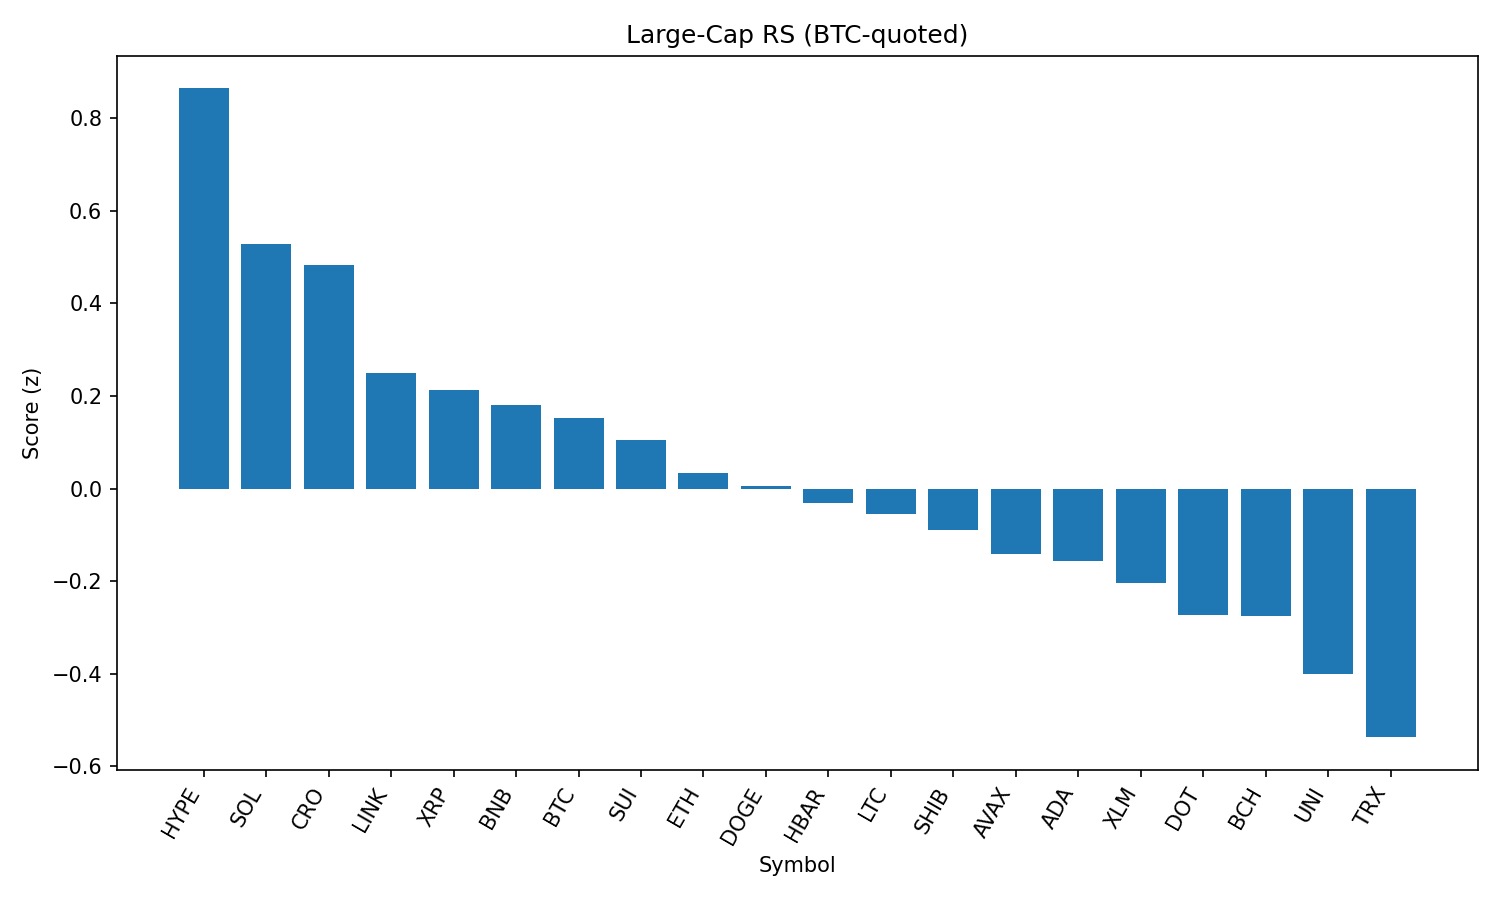

Data behind this chart, as committed beside it:
rank, name, symbol, price_btc, price_usd, pct_1h_btc, pct_24h_btc, pct_7d_btc, market_cap_rank, market_cap_usd, volume_usd, score
1, Hyperliquid, HYPE, 0.0004293, 48.58, 0.6427, -3.341, 18.52, 16, 13131215943, 423433803, 0.8643
2, Solana, SOL, 0.00189, 213.9, 0.2026, 2.958, 16.54, 6, 115548037336, 13986227645, 0.5278
3, Cronos, CRO, 3.31e-06, 0.3749, -1.596, 58.08, 163.3, 17, 12568934195, 2756862299, 0.4828
4, Chainlink, LINK, 0.0002121, 24.0, 0.2041, -2.405, -7.1, 13, 16277207697, 1498002918, 0.2499
5, XRP, XRP, 2.668e-05, 3.02, 0.09057, -1, 4.168, 3, 179659677878, 6706970757, 0.2122
6, BNB, BNB, 0.00775, 877, 0.04785, 0.3928, 2.958, 5, 122146399711, 1527891884, 0.1814
7, Bitcoin, BTC, 1.0, 113146, 0.0, 0.0, 0.0, 1, 2252420606219, 37989522863, 0.1534
8, Sui, SUI, 3.103e-05, 3.51, -0.007238, 0.1465, 2.605, 19, 12331486186, 1257733445, 0.1056
9, Ethereum, ETH, 0.04063, 4597, -0.08781, -1.694, 8.112, 2, 555174950991, 32860619040, 0.03324
10, Dogecoin, DOGE, 1.98e-06, 0.2241, -0.1037, 0.5973, 3.262, 9, 33774825857, 2220065488, 0.006148
11, Hedera, HBAR, 2.11e-06, 0.239, -0.05936, -2.184, 1.296, 25, 10128692656, 244396289, -0.03032
12, Litecoin, LTC, 0.001005, 113.8, -0.0954, -1.127, -0.9615, 27, 8676511464, 450369111, -0.05401
13, Shiba Inu, SHIB, 1.11543e-10, 1.262e-05, -0.1541, -0.3106, 1.935, 30, 7436601454, 200351863, -0.09061
14, Avalanche, AVAX, 0.0002169, 24.55, -0.1653, -2.393, 6.316, 23, 10365950606, 728498382, -0.1419
15, Cardano, ADA, 7.68e-06, 0.8691, -0.1968, -0.6493, 0.2129, 11, 31714325817, 1152414876, -0.1572
16, Stellar, XLM, 3.4e-06, 0.3853, -0.2101, -1.27, -2.467, 21, 12083395182, 287917922, -0.2041
17, Polkadot, DOT, 3.507e-05, 3.97, -0.3348, 0.7123, 3.633, 34, 6038463185, 324209423, -0.2739
18, Bitcoin Cash, BCH, 0.004911, 555.7, -0.2735, -1.43, 0.07215, 22, 11069217912, 161294600, -0.2747
19, Uniswap, UNI, 8.836e-05, 10.0, -0.3768, -0.9362, -3.358, 35, 6002421794, 384041894, -0.4007
20, TRON, TRX, 3.08e-06, 0.3485, -0.4733, -2.065, -0.863, 10, 32993711284, 853894316, -0.5372
21, Toncoin, TON, 2.826e-05, 3.2, -0.6378, -0.7972, -2.17, 28, 8214183278, 256856745, -0.7087
